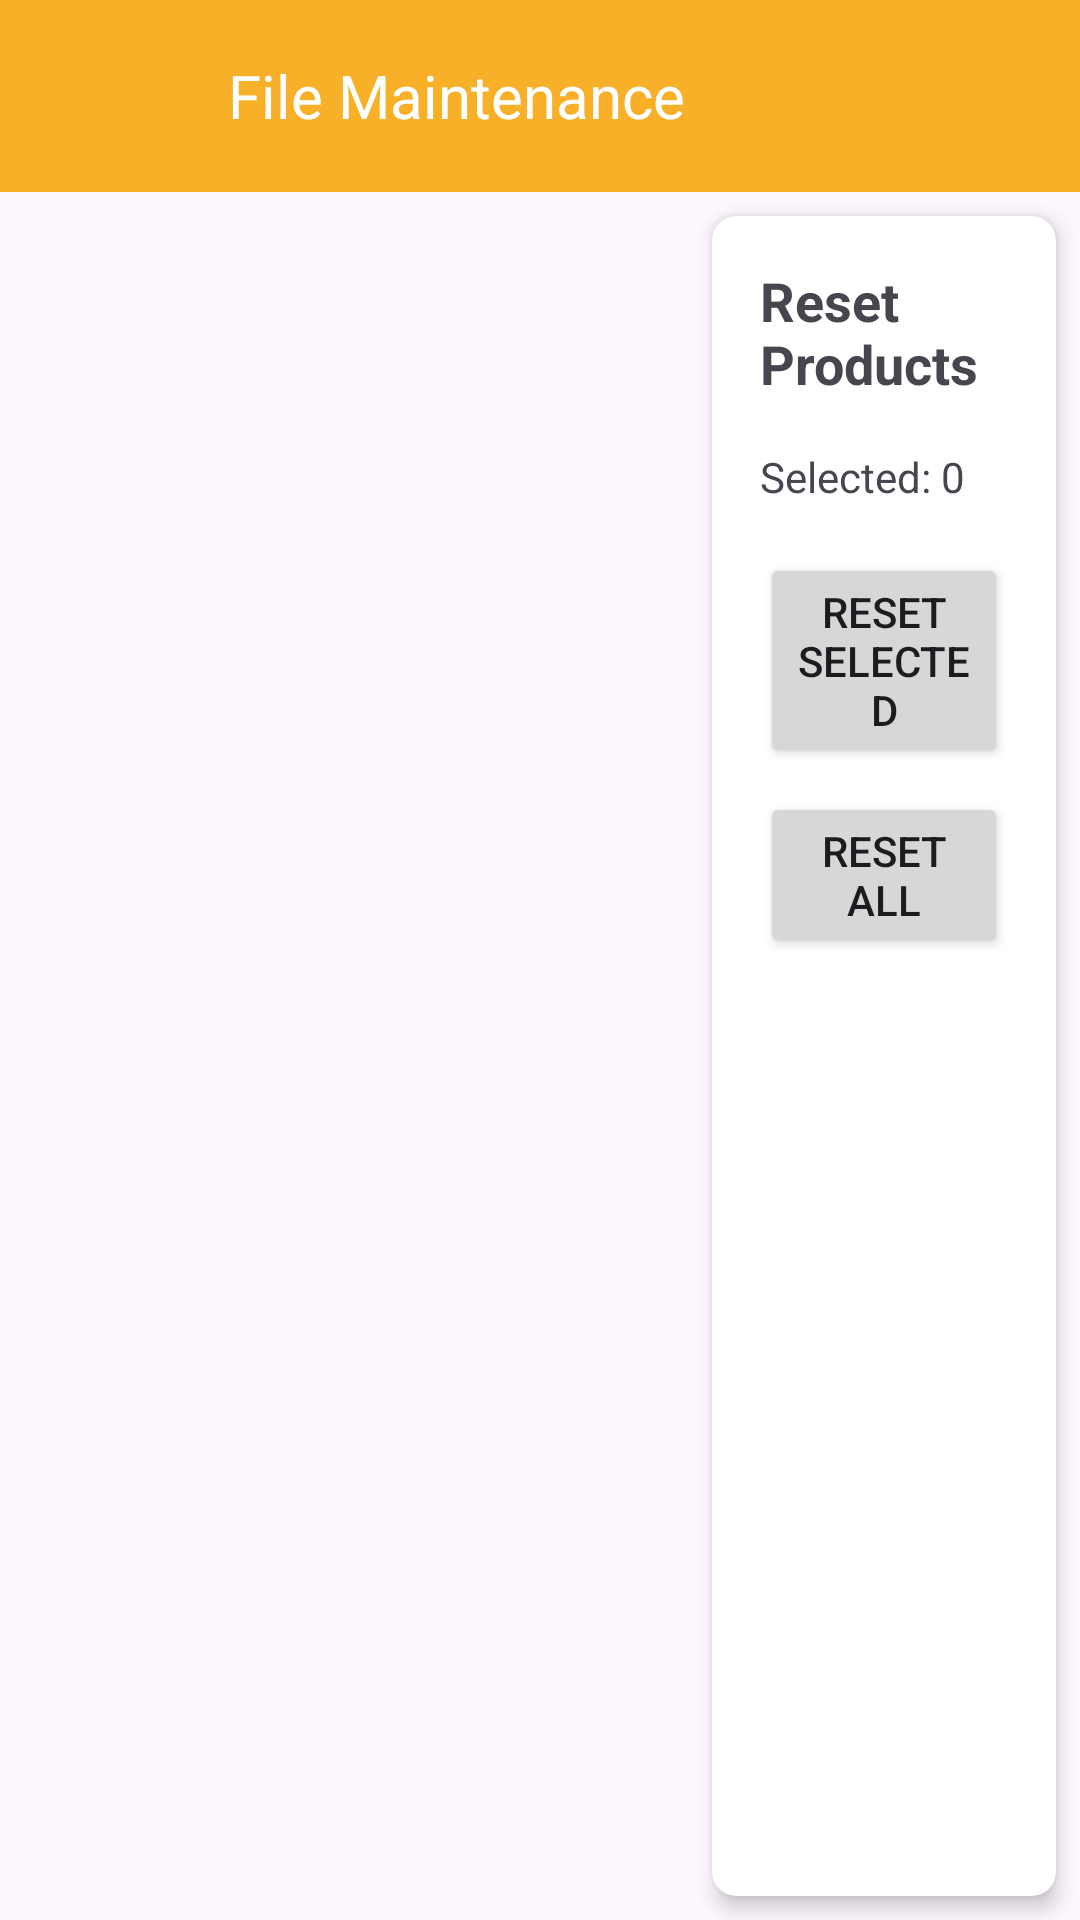

This screen was rendered from an Android layout file. Write that file and the resources it references.
<!-- AndroidManifest.xml: application theme Theme.TatsByTatsPOS -->
<!-- res/layout/activity_file_maintenance.xml -->
<?xml version="1.0" encoding="utf-8"?>
<androidx.drawerlayout.widget.DrawerLayout xmlns:android="http://schemas.android.com/apk/res/android"
    xmlns:app="http://schemas.android.com/apk/res-auto"
    android:id="@+id/drawer_layout"
    android:layout_width="match_parent"
    android:layout_height="match_parent">

    <androidx.coordinatorlayout.widget.CoordinatorLayout
        android:layout_width="match_parent"
        android:layout_height="match_parent">

        <com.google.android.material.appbar.AppBarLayout
            android:layout_width="match_parent"
            android:layout_height="wrap_content">

            <androidx.appcompat.widget.Toolbar
                android:id="@+id/toolbar"
                android:layout_width="match_parent"
                android:layout_height="?attr/actionBarSize"
                android:background="?attr/colorPrimary">

                <ImageButton
                    android:id="@+id/sideBarButton"
                    android:layout_width="60dp"
                    android:layout_height="60dp"
                    android:background="@android:color/transparent"
                    android:contentDescription="@string/app_name"
                    app:srcCompat="@drawable/baseline_menu_24"
                    app:tint="@android:color/white" />

                <TextView
                    android:layout_width="wrap_content"
                    android:layout_height="wrap_content"
                    android:layout_marginStart="16dp"
                    android:text="File Maintenance"
                    android:textColor="@android:color/white"
                    android:textSize="20sp" />

            </androidx.appcompat.widget.Toolbar>

        </com.google.android.material.appbar.AppBarLayout>

        <LinearLayout
            android:layout_width="match_parent"
            android:layout_height="match_parent"
            android:orientation="horizontal"
            app:layout_behavior="@string/appbar_scrolling_view_behavior">

            <androidx.recyclerview.widget.RecyclerView
                android:id="@+id/recyclerView"
                android:layout_width="0dp"
                android:layout_height="match_parent"
                android:layout_weight="2"
                android:padding="8dp"
                android:contentDescription="List of files and folders for maintenance" />

            <androidx.cardview.widget.CardView
                android:id="@+id/resetPanel"
                android:layout_width="0dp"
                android:layout_height="match_parent"
                android:layout_weight="1"
                android:layout_margin="8dp"
                app:cardCornerRadius="8dp"
                app:cardElevation="4dp">

                <LinearLayout
                    android:layout_width="match_parent"
                    android:layout_height="match_parent"
                    android:orientation="vertical"
                    android:padding="16dp">

                    <TextView
                        android:layout_width="match_parent"
                        android:layout_height="wrap_content"
                        android:text="Reset Products"
                        android:textSize="18sp"
                        android:textStyle="bold"
                        android:layout_marginBottom="16dp" />

                    <TextView
                        android:id="@+id/tvSelectedCount"
                        android:layout_width="match_parent"
                        android:layout_height="wrap_content"
                        android:text="Selected: 0"
                        android:layout_marginBottom="16dp" />

                    <Button
                        android:id="@+id/btnResetSelected"
                        android:layout_width="match_parent"
                        android:layout_height="wrap_content"
                        android:text="Reset Selected"
                        android:layout_marginBottom="8dp" />

                    <Button
                        android:id="@+id/btnResetAll"
                        android:layout_width="match_parent"
                        android:layout_height="wrap_content"
                        android:text="Reset All" />

                </LinearLayout>

            </androidx.cardview.widget.CardView>

        </LinearLayout>

    </androidx.coordinatorlayout.widget.CoordinatorLayout>

    <com.google.android.material.navigation.NavigationView
        android:id="@+id/navigationView"
        android:layout_width="wrap_content"
        android:layout_height="match_parent"
        android:layout_gravity="start"
        app:menu="@menu/navigation_menu" />

</androidx.drawerlayout.widget.DrawerLayout>
<!-- resources referenced by this layout -->
<resources>
  <string name="app_name">TatsByTatsPOS</string>
  <style name="Theme.TatsByTatsPOS" parent="Base.Theme.TatsByTatsPOS" />
  <style name="Base.Theme.TatsByTatsPOS" parent="Theme.Material3.DayNight.NoActionBar">
          
          <item name="android:statusBarColor">@color/orange</item>
          <item name="android:navigationBarColor">@color/white</item>
          <item name="colorPrimary">@color/orange</item>
      </style>
  <color name="orange">#f7b027</color>
  <color name="white">#FFFFFFFF</color>
</resources>
